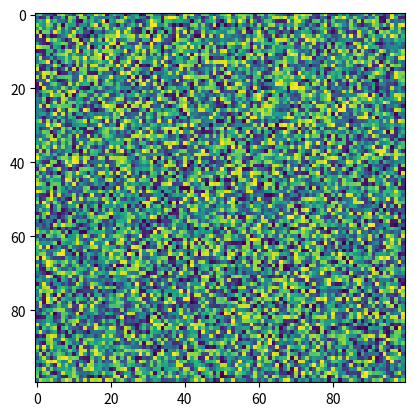

Write the Python code that produced this figure.
import matplotlib.pyplot as plt
import numpy as np
X = np.random.rand(100, 100)
plt.imshow(cmap='viridis', X=X, filternorm=True, filterrad=4.0)
